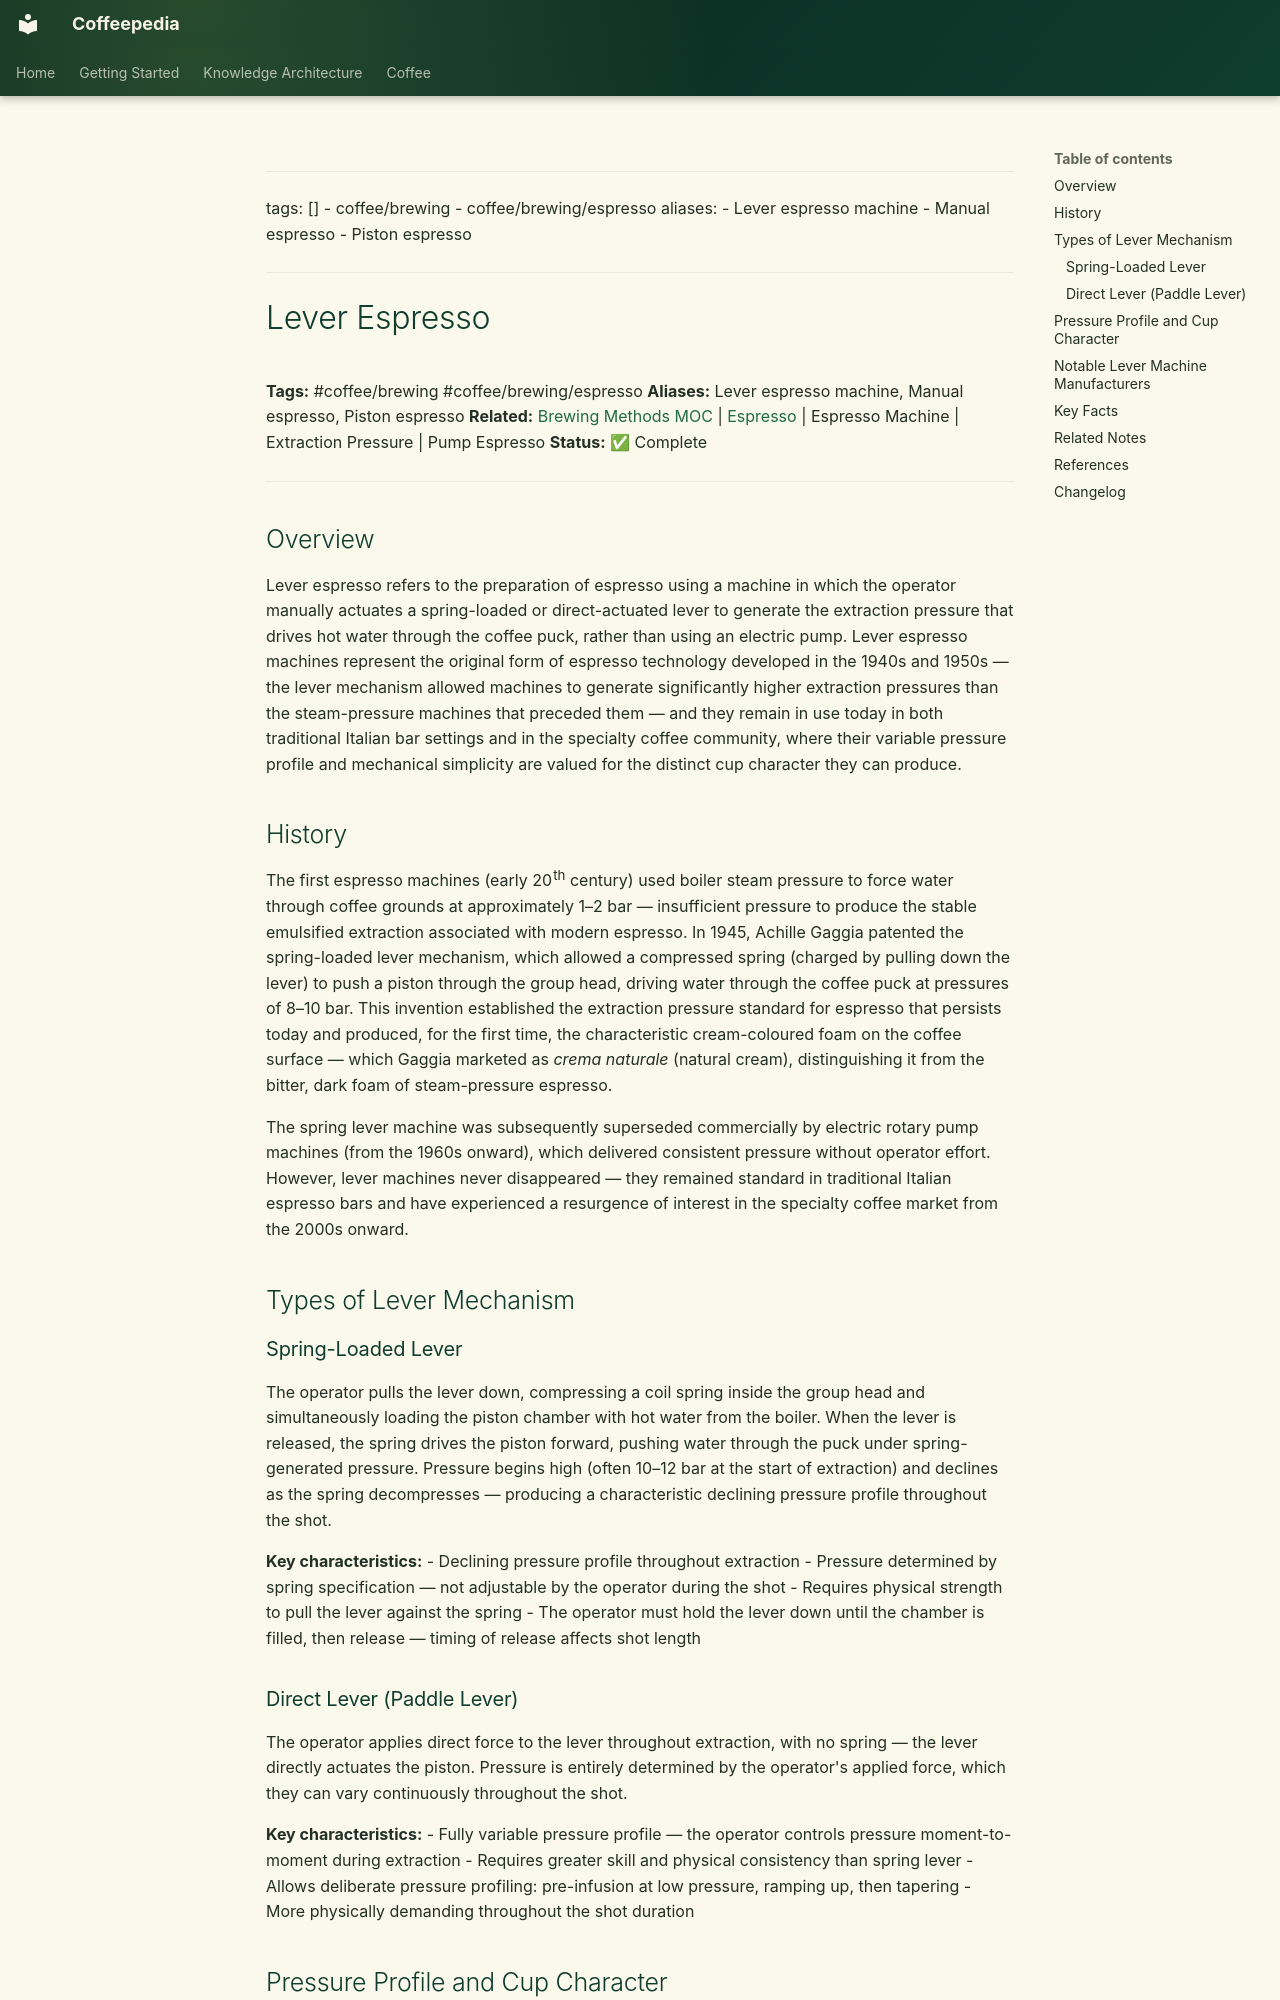

repository: Vauldt/all-about-coffee · page: coffee/coffee-brewing/lever-espresso/index.html · generator: mkdocs

---
tags: []
  - coffee/brewing
  - coffee/brewing/espresso
aliases:
  - Lever espresso machine
  - Manual espresso
  - Piston espresso
---

# Lever Espresso

**Tags:** #coffee/brewing #coffee/brewing/espresso
**Aliases:** Lever espresso machine, Manual espresso, Piston espresso
**Related:** [Brewing Methods MOC](../maps-of-content/brewing-methods-moc.md) | [Espresso](../coffee-brewing-espresso/espresso.md) | Espresso Machine | Extraction Pressure | Pump Espresso
**Status:** ✅ Complete

---

## Overview

Lever espresso refers to the preparation of espresso using a machine in which the operator manually actuates a spring-loaded or direct-actuated lever to generate the extraction pressure that drives hot water through the coffee puck, rather than using an electric pump. Lever espresso machines represent the original form of espresso technology developed in the 1940s and 1950s — the lever mechanism allowed machines to generate significantly higher extraction pressures than the steam-pressure machines that preceded them — and they remain in use today in both traditional Italian bar settings and in the specialty coffee community, where their variable pressure profile and mechanical simplicity are valued for the distinct cup character they can produce.

## History

The first espresso machines (early 20th century) used boiler steam pressure to force water through coffee grounds at approximately 1–2 bar — insufficient pressure to produce the stable emulsified extraction associated with modern espresso. In 1945, Achille Gaggia patented the spring-loaded lever mechanism, which allowed a compressed spring (charged by pulling down the lever) to push a piston through the group head, driving water through the coffee puck at pressures of 8–10 bar. This invention established the extraction pressure standard for espresso that persists today and produced, for the first time, the characteristic cream-coloured foam on the coffee surface — which Gaggia marketed as *crema naturale* (natural cream), distinguishing it from the bitter, dark foam of steam-pressure espresso.

The spring lever machine was subsequently superseded commercially by electric rotary pump machines (from the 1960s onward), which delivered consistent pressure without operator effort. However, lever machines never disappeared — they remained standard in traditional Italian espresso bars and have experienced a resurgence of interest in the specialty coffee market from the 2000s onward.

## Types of Lever Mechanism

### Spring-Loaded Lever

The operator pulls the lever down, compressing a coil spring inside the group head and simultaneously loading the piston chamber with hot water from the boiler. When the lever is released, the spring drives the piston forward, pushing water through the puck under spring-generated pressure. Pressure begins high (often 10–12 bar at the start of extraction) and declines as the spring decompresses — producing a characteristic declining pressure profile throughout the shot.

**Key characteristics:**
- Declining pressure profile throughout extraction
- Pressure determined by spring specification — not adjustable by the operator during the shot
- Requires physical strength to pull the lever against the spring
- The operator must hold the lever down until the chamber is filled, then release — timing of release affects shot length
